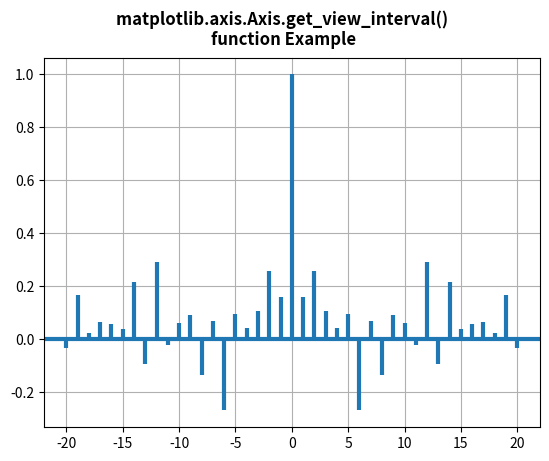

Source code (Python):
# Implementation of matplotlib function
from matplotlib.axis import Axis
import matplotlib.pyplot as plt
import numpy as np

np.random.seed(10 ** 7)
geeks = np.random.randn(40)

fig, ax = plt.subplots()
ax.acorr(geeks, usevlines=True,
         normed=True,
         maxlags=20, lw=3)

ax.grid(True)

print("Value return by get_view_interval() :")
w = ax.xaxis.get_view_interval()
print(w)

fig.suptitle("""matplotlib.axis.Axis.get_view_interval() 
function Example\n""", fontweight="bold")

plt.show()
